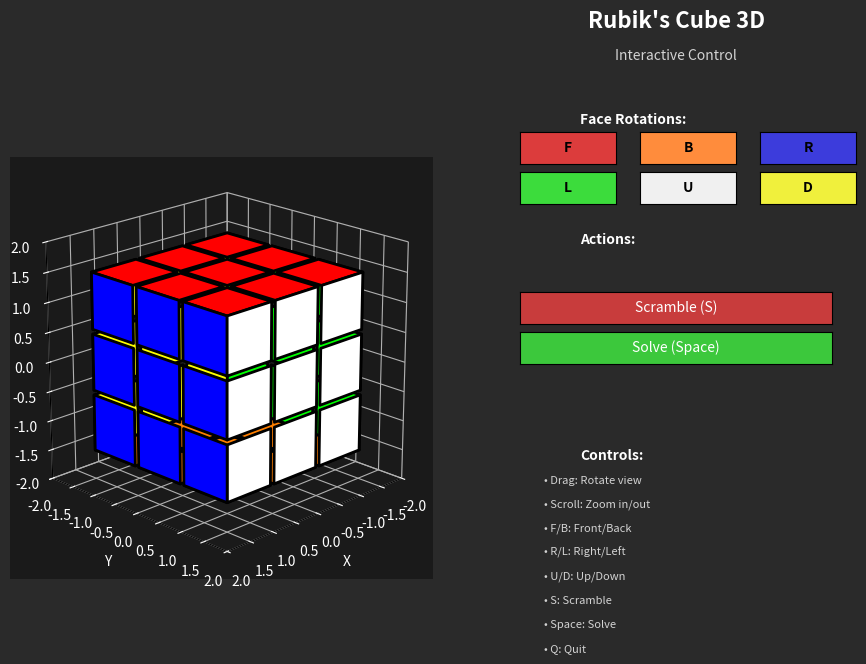

This figure's Python source:
import matplotlib.pyplot as plt
from mpl_toolkits.mplot3d.art3d import Poly3DCollection
import numpy as np
from matplotlib.widgets import Button
from typing import List
import random

# Constants
CUBE_SIZE = 0.95
CUBE_GAP = 0.08
GRID_SIZE = 3
ANIMATION_FRAMES = 20
ROTATION_ANGLE = np.pi / 2

# Colors for Rubik's Cube faces
COLORS = {
    'RED': '#FF0000',
    'ORANGE': '#FF7F00',
    'BLUE': '#0000FF',
    'GREEN': '#00FF00',
    'WHITE': '#FFFFFF',
    'YELLOW': '#FFFF00',
    'BLACK': '#1A1A1A',
    'GRAY': '#808080'
}

FACE_COLORS = [
    COLORS['RED'],     # front
    COLORS['ORANGE'],  # back
    COLORS['BLUE'],    # right
    COLORS['GREEN'],   # left
    COLORS['WHITE'],   # up
    COLORS['YELLOW']   # down
]

FACE_NAMES = ['F', 'B', 'R', 'L', 'U', 'D']

class Vector3:
    def __init__(self, x: float = 0, y: float = 0, z: float = 0):
        self.x = x
        self.y = y
        self.z = z

    def __add__(self, other):
        return Vector3(self.x + other.x, self.y + other.y, self.z + other.z)

    def __sub__(self, other):
        return Vector3(self.x - other.x, self.y - other.y, self.z - other.z)

    def __mul__(self, scalar):
        return Vector3(self.x * scalar, self.y * scalar, self.z * scalar)

    def to_array(self):
        return np.array([self.x, self.y, self.z])

    def copy(self):
        return Vector3(self.x, self.y, self.z)

class GridPosition:
    def __init__(self, x: int, y: int, z: int):
        self.x = x
        self.y = y
        self.z = z

    def copy(self):
        return GridPosition(self.x, self.y, self.z)

class SmallCube:
    def __init__(self, grid_position: GridPosition):
        self.grid_position = grid_position.copy()
        self.position = self.get_world_position()
        self.rotation_matrix = np.eye(3)
        self.id = f"{grid_position.x}-{grid_position.y}-{grid_position.z}"
        self.colors = self.get_face_colors()

    def get_world_position(self) -> Vector3:
        offset = CUBE_SIZE + CUBE_GAP
        return Vector3(
            (self.grid_position.x - 1) * offset,
            (self.grid_position.y - 1) * offset,
            (self.grid_position.z - 1) * offset
        )

    def get_face_colors(self) -> List[str]:
        """Returns colors of faces in order: right, left, up, down, front, back"""
        colors = []
        x, y, z = self.grid_position.x, self.grid_position.y, self.grid_position.z

        colors.append(FACE_COLORS[2] if x == 2 else COLORS['BLACK'])  # right
        colors.append(FACE_COLORS[3] if x == 0 else COLORS['BLACK'])  # left
        colors.append(FACE_COLORS[4] if y == 2 else COLORS['BLACK'])  # up
        colors.append(FACE_COLORS[5] if y == 0 else COLORS['BLACK'])  # down
        colors.append(FACE_COLORS[0] if z == 2 else COLORS['BLACK'])  # front
        colors.append(FACE_COLORS[1] if z == 0 else COLORS['BLACK'])  # back

        return colors

    def get_vertices(self) -> np.ndarray:
        """Returns the 8 vertices of the cube"""
        size = CUBE_SIZE / 2
        vertices = np.array([
            [-size, -size, -size],  # 0
            [size, -size, -size],   # 1
            [size, size, -size],    # 2
            [-size, size, -size],   # 3
            [-size, -size, size],   # 4
            [size, -size, size],    # 5
            [size, size, size],     # 6
            [-size, size, size]     # 7
        ])

        # Apply rotation
        rotated = vertices @ self.rotation_matrix.T

        # Apply position
        pos = self.position.to_array()
        final_vertices = rotated + pos

        return final_vertices

class RubiksCube:
    def __init__(self):
        self.cubes: List[SmallCube] = []
        self.is_animating = False
        self.animation_progress = 0
        self.animating_cubes = []
        self.animation_axis = None
        self.animation_angle = 0
        self.initial_rotations = []
        self.initial_positions = []

        self.create_cubes()

    def create_cubes(self):
        """Creates all the small cubes of the Rubik's cube"""
        self.cubes = []
        for x in range(GRID_SIZE):
            for y in range(GRID_SIZE):
                for z in range(GRID_SIZE):
                    cube = SmallCube(GridPosition(x, y, z))
                    self.cubes.append(cube)

    def get_face_cubes(self, face_name: str) -> List[SmallCube]:
        """Returns the cubes of a specific face"""
        face_cubes = []

        for cube in self.cubes:
            pos = cube.grid_position
            should_include = False

            if face_name == 'F' and pos.z == 2:
                should_include = True
            elif face_name == 'B' and pos.z == 0:
                should_include = True
            elif face_name == 'R' and pos.x == 2:
                should_include = True
            elif face_name == 'L' and pos.x == 0:
                should_include = True
            elif face_name == 'U' and pos.y == 2:
                should_include = True
            elif face_name == 'D' and pos.y == 0:
                should_include = True

            if should_include:
                face_cubes.append(cube)

        return face_cubes

    def get_rotation_axis(self, face_name: str) -> np.ndarray:
        """Returns the rotation axis for a face"""
        axes = {
            'F': np.array([0, 0, 1]),
            'B': np.array([0, 0, -1]),
            'R': np.array([1, 0, 0]),
            'L': np.array([-1, 0, 0]),
            'U': np.array([0, 1, 0]),
            'D': np.array([0, -1, 0])
        }
        return axes.get(face_name, np.array([0, 1, 0]))

    def rotation_matrix_from_axis_angle(self, axis: np.ndarray, angle: float) -> np.ndarray:
        """Creates a rotation matrix from axis and angle using Rodrigues' formula"""
        axis = axis / np.linalg.norm(axis)
        a = np.cos(angle / 2)
        b, c, d = -axis * np.sin(angle / 2)

        return np.array([
            [a*a+b*b-c*c-d*d, 2*(b*c-a*d), 2*(b*d+a*c)],
            [2*(b*c+a*d), a*a+c*c-b*b-d*d, 2*(c*d-a*b)],
            [2*(b*d-a*c), 2*(c*d+a*b), a*a+d*d-b*b-c*c]
        ])

    def rotate_face(self, face_name: str):
        """Rotates a face of the cube"""
        if self.is_animating:
            return

        face_cubes = self.get_face_cubes(face_name)
        axis = self.get_rotation_axis(face_name)
        angle = ROTATION_ANGLE

        rotation_matrix = self.rotation_matrix_from_axis_angle(axis, angle)

        for cube in face_cubes:
            # Update rotation matrix
            cube.rotation_matrix = rotation_matrix @ cube.rotation_matrix

            # Update position
            old_pos = cube.position.to_array()
            new_pos = rotation_matrix @ old_pos
            cube.position = Vector3(new_pos[0], new_pos[1], new_pos[2])

            # Update grid position
            self.update_cube_grid_position_from_world(cube)
            cube.colors = cube.get_face_colors()

    def update_cube_grid_position_from_world(self, cube: SmallCube):
        """Updates grid position based on world position"""
        offset = CUBE_SIZE + CUBE_GAP

        # Convert world position to grid coordinates
        grid_x = round((cube.position.x / offset) + 1)
        grid_y = round((cube.position.y / offset) + 1)
        grid_z = round((cube.position.z / offset) + 1)

        # Ensure they're in valid range
        grid_x = max(0, min(2, grid_x))
        grid_y = max(0, min(2, grid_y))
        grid_z = max(0, min(2, grid_z))

        cube.grid_position = GridPosition(grid_x, grid_y, grid_z)

    def scramble(self):
        """Scrambles the cube with random moves"""
        if self.is_animating:
            return

        moves = 20
        for i in range(moves):
            face = random.choice(FACE_NAMES)
            self.rotate_face(face)

    def solve(self):
        """Resets the cube to solved state"""
        if self.is_animating:
            return

        self.create_cubes()

    def get_all_faces_data(self):
        """Returns all faces for rendering"""
        all_faces = []

        # Define the 6 faces of a cube with vertex indices
        faces_indices = [
            ([1, 5, 6, 2], 0),  # right (x+)
            ([4, 0, 3, 7], 1),  # left (x-)
            ([3, 2, 6, 7], 2),  # up (y+)
            ([0, 4, 5, 1], 3),  # down (y-)
            ([5, 4, 7, 6], 4),  # front (z+)
            ([0, 1, 2, 3], 5)   # back (z-)
        ]

        for cube in self.cubes:
            vertices = cube.get_vertices()

            for indices, color_idx in faces_indices:
                face_verts = vertices[indices]
                color = cube.colors[color_idx]
                all_faces.append((face_verts, color))

        return all_faces

class RubiksCubeApp:
    def __init__(self):
        self.cube = RubiksCube()
        self.fig = plt.figure(figsize=(12, 8))
        self.fig.patch.set_facecolor('#2A2A2A')

        # Main 3D axes
        self.ax = self.fig.add_subplot(121, projection='3d')
        self.ax.set_facecolor('#1A1A1A')

        # Setup axes
        limit = 2
        self.ax.set_xlim([-limit, limit])
        self.ax.set_ylim([-limit, limit])
        self.ax.set_zlim([-limit, limit])
        self.ax.set_xlabel('X', color='white')
        self.ax.set_ylabel('Y', color='white')
        self.ax.set_zlabel('Z', color='white')
        self.ax.tick_params(colors='white')

        # Disable panes for cleaner look
        self.ax.xaxis.pane.fill = False
        self.ax.yaxis.pane.fill = False
        self.ax.zaxis.pane.fill = False
        self.ax.xaxis.pane.set_edgecolor('#404040')
        self.ax.yaxis.pane.set_edgecolor('#404040')
        self.ax.zaxis.pane.set_edgecolor('#404040')

        # Set aspect ratio to equal for proper cube rendering
        self.ax.set_box_aspect([1, 1, 1])

        # Set initial view
        self.ax.view_init(elev=20, azim=45)

        # Control panel
        self.setup_controls()

        # Mouse interaction
        self.mouse_pressed = False
        self.last_mouse_pos = None

        # Connect events
        self.fig.canvas.mpl_connect('button_press_event', self.on_mouse_press)
        self.fig.canvas.mpl_connect('button_release_event', self.on_mouse_release)
        self.fig.canvas.mpl_connect('motion_notify_event', self.on_mouse_move)
        self.fig.canvas.mpl_connect('key_press_event', self.on_key_press)
        self.fig.canvas.mpl_connect('scroll_event', self.on_scroll)

        self.render()

    def setup_controls(self):
        """Setup control buttons"""
        # Create buttons for face rotations
        button_height = 0.04
        button_width = 0.08
        start_x = 0.55
        start_y = 0.75

        # Title
        self.fig.text(0.68, 0.92, "Rubik's Cube 3D",
                     ha='center', fontsize=16, weight='bold', color='white')
        self.fig.text(0.68, 0.88, "Interactive Control",
                     ha='center', fontsize=10, color='lightgray')

        # Face rotation buttons
        self.fig.text(start_x + 0.05, start_y + 0.05, "Face Rotations:",
                     fontsize=10, weight='bold', color='white')

        face_colors_ui = {
            'F': '#DC3C3C',
            'B': '#FF8C3C',
            'R': '#3C3CDC',
            'L': '#3CDC3C',
            'U': '#F0F0F0',
            'D': '#F0F03C'
        }

        self.face_buttons = {}
        for i, face in enumerate(FACE_NAMES):
            row = i // 3
            col = i % 3
            x = start_x + col * (button_width + 0.02)
            y = start_y - row * (button_height + 0.01)

            ax_btn = plt.axes([x, y, button_width, button_height])
            btn = Button(ax_btn, face, color=face_colors_ui[face], hovercolor='lightgray')
            btn.label.set_fontsize(10)
            btn.label.set_weight('bold')
            btn.on_clicked(lambda event, f=face: self.rotate_face_callback(f))
            self.face_buttons[face] = btn

        # Action buttons
        action_y = start_y - 0.15
        self.fig.text(start_x + 0.05, action_y + 0.05, "Actions:",
                     fontsize=10, weight='bold', color='white')

        # Scramble button
        ax_scramble = plt.axes([start_x, action_y - 0.05, 0.26, button_height])
        self.btn_scramble = Button(ax_scramble, 'Scramble (S)',
                                   color='#C83C3C', hovercolor='#FF4C4C')
        self.btn_scramble.label.set_color('white')
        self.btn_scramble.label.set_fontsize(10)
        self.btn_scramble.on_clicked(self.scramble_callback)

        # Solve button
        ax_solve = plt.axes([start_x, action_y - 0.1, 0.26, button_height])
        self.btn_solve = Button(ax_solve, 'Solve (Space)',
                               color='#3CC83C', hovercolor='#4CFF4C')
        self.btn_solve.label.set_color('white')
        self.btn_solve.label.set_fontsize(10)
        self.btn_solve.on_clicked(self.solve_callback)

        # Instructions
        inst_y = action_y - 0.22
        self.fig.text(start_x + 0.05, inst_y, "Controls:",
                     fontsize=10, weight='bold', color='white')

        instructions = [
            "• Drag: Rotate view",
            "• Scroll: Zoom in/out",
            "• F/B: Front/Back",
            "• R/L: Right/Left",
            "• U/D: Up/Down",
            "• S: Scramble",
            "• Space: Solve",
            "• Q: Quit"
        ]

        for i, instruction in enumerate(instructions):
            self.fig.text(start_x + 0.02, inst_y - (i + 1) * 0.03,
                         instruction, fontsize=8, color='lightgray')

    def rotate_face_callback(self, face: str):
        """Callback for face rotation buttons"""
        self.cube.rotate_face(face)
        self.render()

    def scramble_callback(self, event):
        """Callback for scramble button"""
        self.cube.scramble()
        self.render()

    def solve_callback(self, event):
        """Callback for solve button"""
        self.cube.solve()
        self.render()

    def on_mouse_press(self, event):
        """Handle mouse press"""
        if event.inaxes == self.ax:
            self.mouse_pressed = True
            self.last_mouse_pos = (event.x, event.y)

    def on_mouse_release(self, event):
        """Handle mouse release"""
        self.mouse_pressed = False
        self.last_mouse_pos = None

    def on_mouse_move(self, event):
        """Handle mouse movement for rotation"""
        if self.mouse_pressed and event.inaxes == self.ax and self.last_mouse_pos:
            dx = event.x - self.last_mouse_pos[0]
            dy = event.y - self.last_mouse_pos[1]

            # Update view angles
            azim = self.ax.azim + dx * 0.5
            elev = self.ax.elev - dy * 0.5
            self.ax.view_init(elev=elev, azim=azim)

            self.last_mouse_pos = (event.x, event.y)
            self.fig.canvas.draw_idle()

    def on_scroll(self, event):
        """Handle scroll for zoom"""
        if event.inaxes == self.ax:
            # Get current limits
            xlim = self.ax.get_xlim()
            ylim = self.ax.get_ylim()
            zlim = self.ax.get_zlim()

            # Calculate zoom factor
            if event.button == 'up':
                scale = 0.9
            else:
                scale = 1.1

            # Apply zoom
            xcenter = np.mean(xlim)
            ycenter = np.mean(ylim)
            zcenter = np.mean(zlim)

            xrange = (xlim[1] - xlim[0]) * scale / 2
            yrange = (ylim[1] - ylim[0]) * scale / 2
            zrange = (zlim[1] - zlim[0]) * scale / 2

            self.ax.set_xlim([xcenter - xrange, xcenter + xrange])
            self.ax.set_ylim([ycenter - yrange, ycenter + yrange])
            self.ax.set_zlim([zcenter - zrange, zcenter + zrange])

            self.fig.canvas.draw_idle()

    def on_key_press(self, event):
        """Handle keyboard input"""
        if event.key == 'f':
            self.cube.rotate_face('F')
            self.render()
        elif event.key == 'b':
            self.cube.rotate_face('B')
            self.render()
        elif event.key == 'r':
            self.cube.rotate_face('R')
            self.render()
        elif event.key == 'l':
            self.cube.rotate_face('L')
            self.render()
        elif event.key == 'u':
            self.cube.rotate_face('U')
            self.render()
        elif event.key == 'd':
            self.cube.rotate_face('D')
            self.render()
        elif event.key == 's':
            self.cube.scramble()
            self.render()
        elif event.key == ' ':
            self.cube.solve()
            self.render()
        elif event.key == 'q':
            plt.close(self.fig)

    def render(self):
        """Render the cube"""
        # Clear the axes
        self.ax.clear()

        # Reset limits and labels
        limit = 2
        self.ax.set_xlim([-limit, limit])
        self.ax.set_ylim([-limit, limit])
        self.ax.set_zlim([-limit, limit])
        self.ax.set_xlabel('X', color='white')
        self.ax.set_ylabel('Y', color='white')
        self.ax.set_zlabel('Z', color='white')
        self.ax.tick_params(colors='white')

        # Restore pane settings (cleared by ax.clear())
        self.ax.xaxis.pane.fill = False
        self.ax.yaxis.pane.fill = False
        self.ax.zaxis.pane.fill = False
        self.ax.xaxis.pane.set_edgecolor('#404040')
        self.ax.yaxis.pane.set_edgecolor('#404040')
        self.ax.zaxis.pane.set_edgecolor('#404040')

        # Restore aspect ratio (cleared by ax.clear())
        self.ax.set_box_aspect([1, 1, 1])

        # Set background color
        self.ax.set_facecolor('#1A1A1A')

        # Get all faces
        faces_data = self.cube.get_all_faces_data()

        # Separate visible and internal faces
        visible_faces = []
        visible_colors = []
        internal_faces = []

        for face_verts, color in faces_data:
            if color != COLORS['BLACK']:
                visible_faces.append(face_verts)
                visible_colors.append(color)
            else:
                internal_faces.append(face_verts)

        # Draw internal faces first (with lower z-order)
        if internal_faces:
            internal_poly = Poly3DCollection(internal_faces,
                                            alpha=0.2,
                                            facecolors='#2A2A2A',
                                            edgecolors='#1A1A1A',
                                            linewidths=0.5,
                                            antialiased=True,
                                            zorder=1)
            self.ax.add_collection3d(internal_poly)

        # Draw visible faces with proper colors
        if visible_faces:
            visible_poly = Poly3DCollection(visible_faces,
                                           alpha=1.0,
                                           facecolors=visible_colors,
                                           edgecolors='black',
                                           linewidths=2.0,
                                           antialiased=True,
                                           zorder=2)
            self.ax.add_collection3d(visible_poly)

        # Force redraw
        self.fig.canvas.draw_idle()

    def show(self):
        """Display the application"""
        plt.show()

def main():
    print("Starting Rubik's Cube 3D...")
    print("Controls:")
    print("  - Drag with mouse to rotate view")
    print("  - Scroll to zoom in/out")
    print("  - Press F/B/R/L/U/D to rotate faces")
    print("  - Press S to scramble")
    print("  - Press Space to solve")
    print("  - Press Q to quit")
    print()

    app = RubiksCubeApp()
    app.show()

if __name__ == "__main__":
    main()
